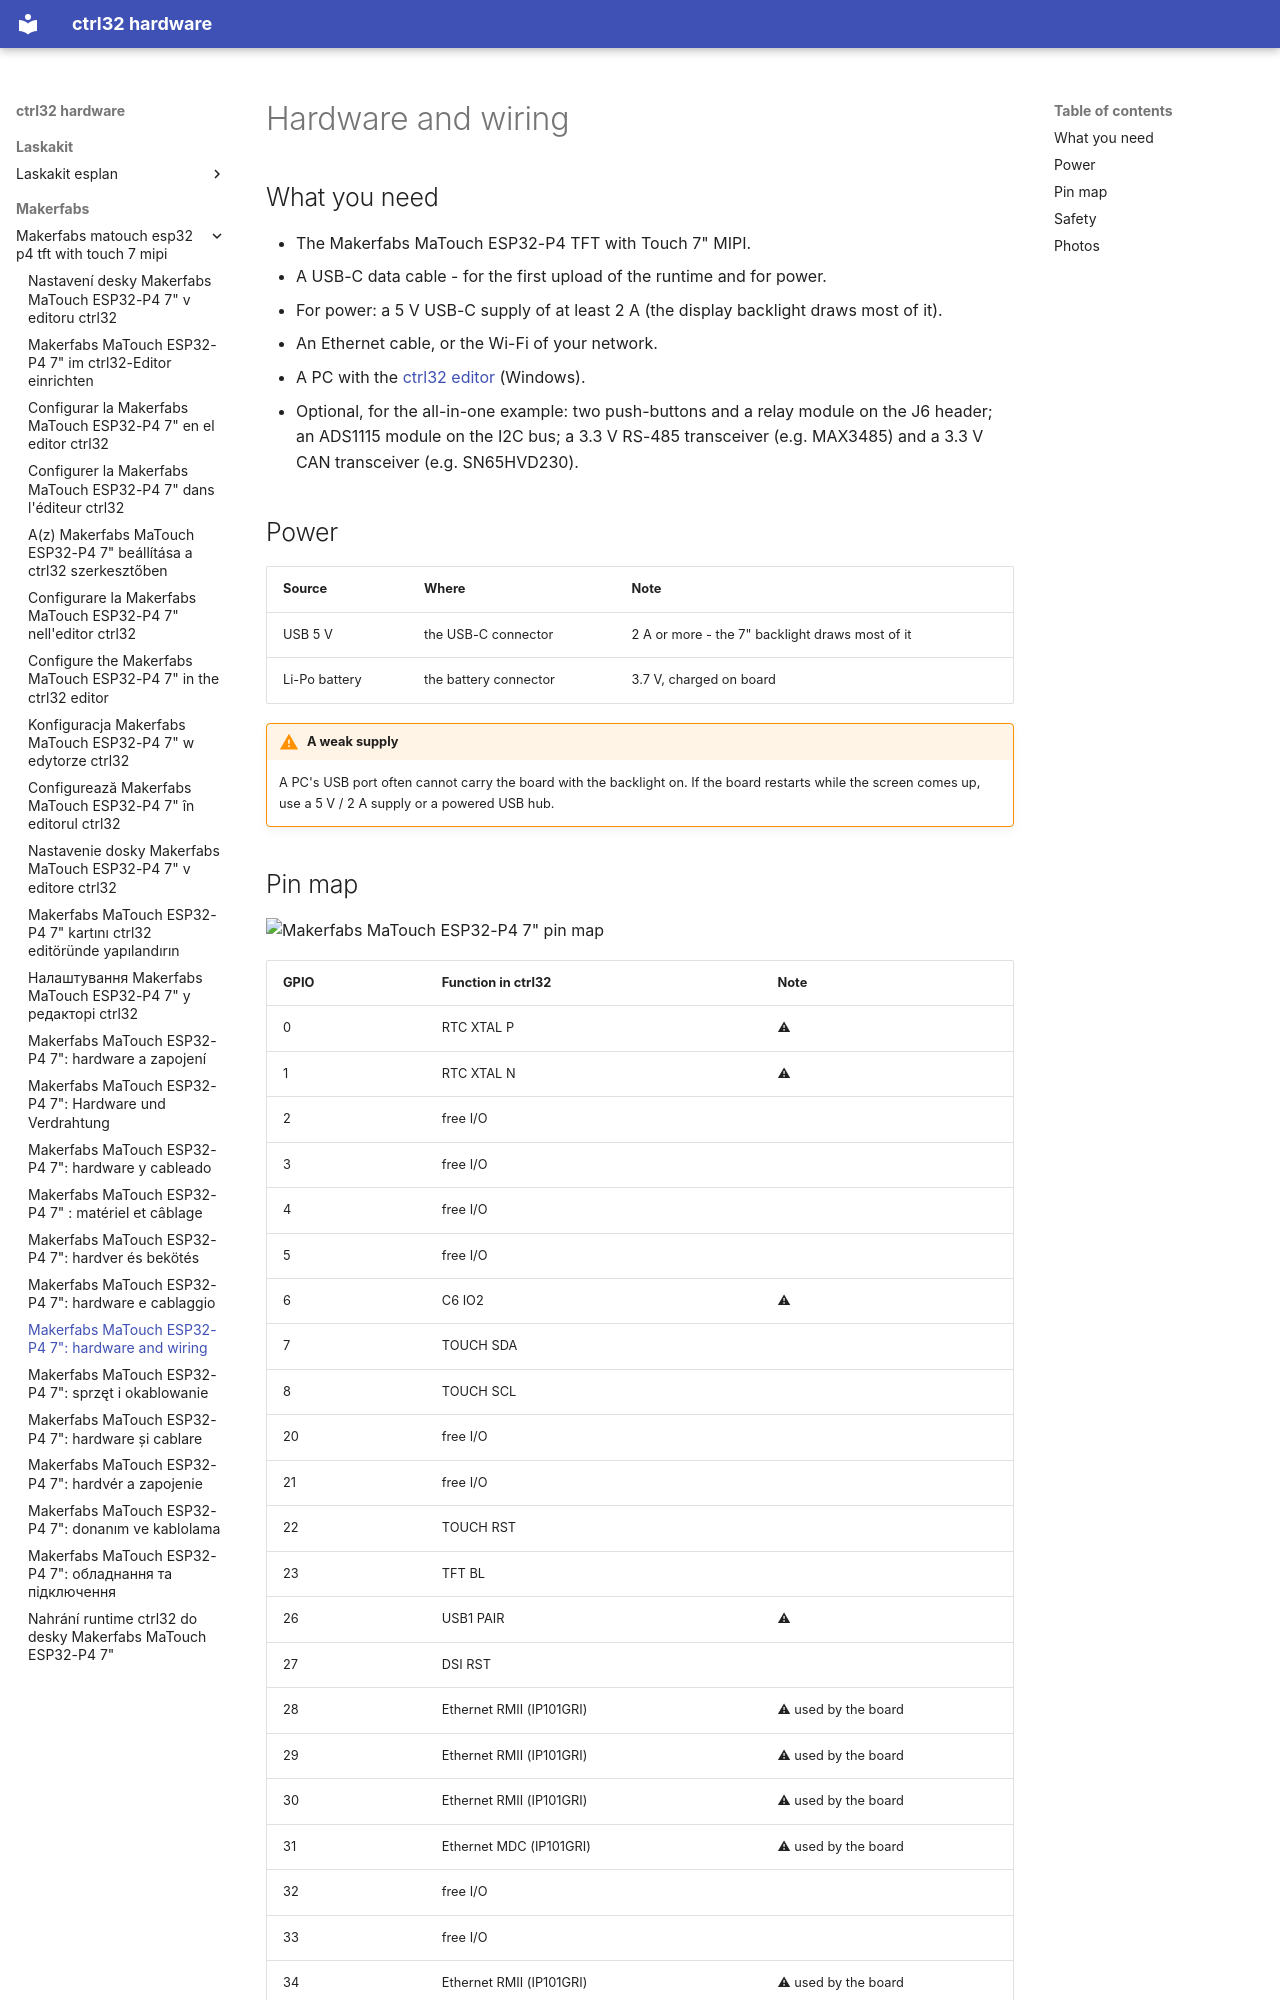

repository: ctrl32/hardware · page: makerfabs/makerfabs-matouch-esp32-p4-tft-with-touch-7-mipi/hardware/index.html · generator: mkdocs

---
title: 'Makerfabs MaTouch ESP32-P4 7": hardware and wiring'
slug: hardware
sidebar_position: 20
image: pinout/pinout.png
image_alt: Makerfabs MaTouch ESP32-P4 7" pin map
tags:
- esp32-p4
- display
- touch
- hmi
- ethernet
- makerfabs
---

# Hardware and wiring

## What you need

- The Makerfabs MaTouch ESP32-P4 TFT with Touch 7" MIPI.
- A USB-C data cable - for the first upload of the runtime and for power.
- For power: a 5 V USB-C supply of at least 2 A (the display backlight draws most of it).
- An Ethernet cable, or the Wi-Fi of your network.
- A PC with the [ctrl32 editor](https://ctrl32.com/download/) (Windows).
- Optional, for the all-in-one example: two push-buttons and a relay module on the J6 header; an ADS1115 module on the I2C bus; a 3.3 V RS-485 transceiver (e.g. MAX3485) and a 3.3 V CAN transceiver (e.g. SN65HVD230).

## Power

| Source | Where | Note |
|---|---|---|
| USB 5 V | the USB-C connector | 2 A or more - the 7" backlight draws most of it |
| Li-Po battery | the battery connector | 3.7 V, charged on board |

!!! warning "A weak supply"
    A PC's USB port often cannot carry the board with the backlight on.
    If the board restarts while the screen comes up, use a 5 V / 2 A
    supply or a powered USB hub.
